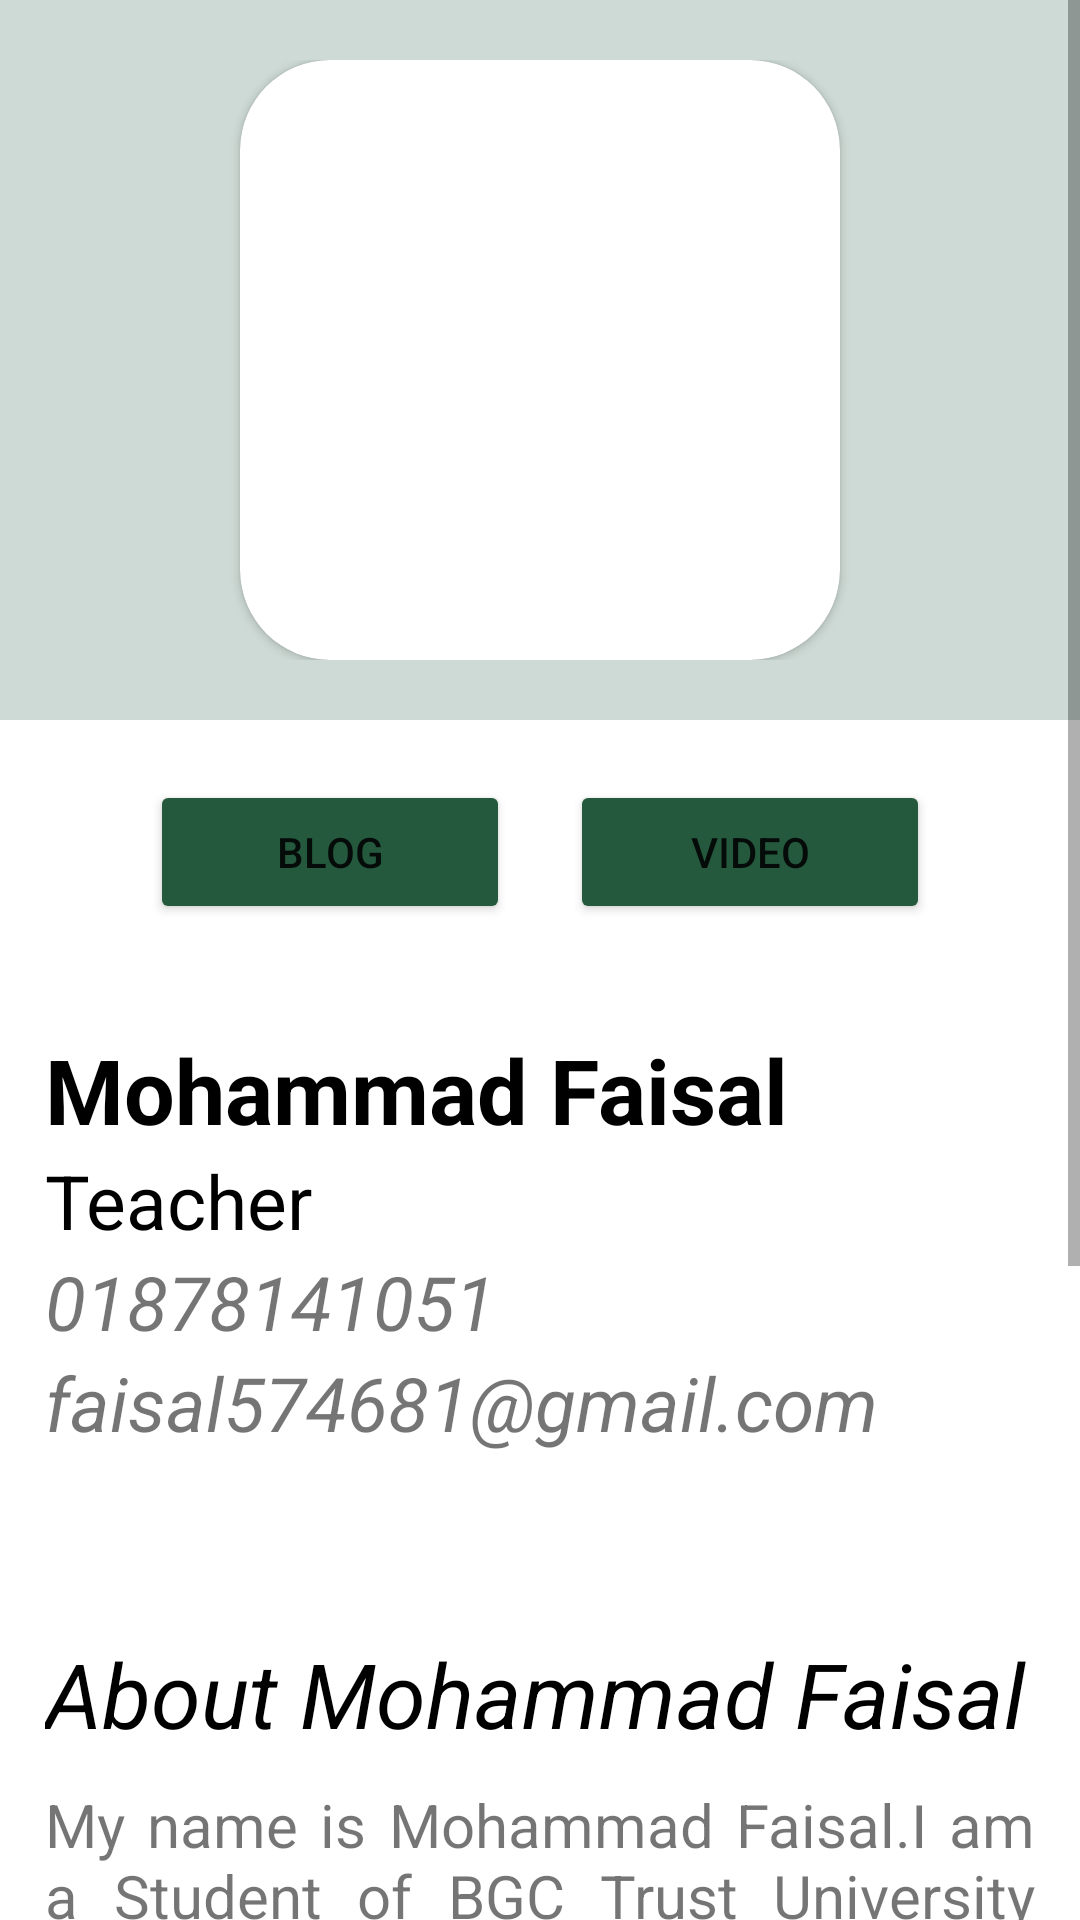

Here is an Android app screen rendered from its layout file. Give the layout XML and the strings, colors and styles it references.
<!-- AndroidManifest.xml: application theme Theme.InnovativeConsultancySolutions -->
<!-- res/layout/activity_one_consultant.xml -->
<?xml version="1.0" encoding="utf-8"?>
<ScrollView xmlns:android="http://schemas.android.com/apk/res/android"
    xmlns:app="http://schemas.android.com/apk/res-auto"
    xmlns:tools="http://schemas.android.com/tools"
    android:layout_width="match_parent"
    android:layout_height="match_parent"
    android:background="#A2D6E8"
    tools:context=".OneConsultant">
    <LinearLayout
        android:layout_width="match_parent"
        android:layout_height="match_parent"
        android:orientation="vertical"
        android:background="@color/white"
        >
        <LinearLayout
            android:layout_width="match_parent"
            android:layout_height="wrap_content"
            android:gravity="center"
            android:padding="20dp"
            android:background="#CEDAD5"
            >
            <androidx.cardview.widget.CardView
                android:layout_width="wrap_content"
                android:layout_height="wrap_content"
                android:elevation="10dp"
                app:cardCornerRadius="30dp"

                >
                <ImageView
                    android:id="@+id/imageOneConsultntImageViewid"
                    android:layout_width="200dp"
                    android:layout_height="200dp"
                    android:scaleType="centerCrop"
                    android:src="@drawable/pic"

                    />
            </androidx.cardview.widget.CardView>
        </LinearLayout>

        <LinearLayout
            android:layout_width="match_parent"
            android:layout_height="wrap_content"
            android:weightSum="3"
            android:orientation="horizontal"
            android:gravity="center"
            android:layout_margin="20dp"
            >
            <Button
                android:id="@+id/blogOneConsultantTvId"
                android:layout_width="0dp"
                android:layout_height="wrap_content"
                android:layout_weight="1.2"
                android:text="Blog"
                android:layout_marginRight="20dp"
                android:backgroundTint="#25593E"
                />
            <Button
                android:id="@+id/videoOneConsultantTvId"
                android:layout_width="0dp"
                android:layout_height="wrap_content"
                android:layout_weight="1.2"
                android:text="Video"
                android:backgroundTint="#25593E"
                />


        </LinearLayout>



           <LinearLayout
               android:layout_width="match_parent"
               android:layout_height="wrap_content"
               android:orientation="vertical"
               android:padding="15dp"
               >
               <TextView
                   android:id="@+id/nameOneConsultantTvId"
                   android:layout_width="match_parent"
                   android:layout_height="wrap_content"
                   android:text="Mohammad Faisal"
                   android:textSize="30dp"
                   android:textStyle="bold"
                   android:textColor="@color/black"
                   />
               <TextView
                   android:id="@+id/expertOneConsultantTvId"
                   android:layout_width="match_parent"
                   android:layout_height="wrap_content"
                   android:text="Teacher"
                   android:textSize="25dp"
                   android:textColor="@color/black"
                   android:textStyle="normal"
                   />
               <TextView
                   android:id="@+id/phoneOneConsultantTvId"
                   android:layout_width="match_parent"
                   android:layout_height="wrap_content"
                   android:text="01878141051"
                   android:textSize="25dp"
                   android:textStyle="italic"
                   />

               <TextView
                   android:id="@+id/emailOneConsultantTvId"
                   android:layout_width="match_parent"
                   android:layout_height="wrap_content"
                   android:text="faisal574681@gmail.com"
                   android:textSize="25dp"
                   android:textStyle="italic"
                   android:layout_marginBottom="20dp"
                   />
           </LinearLayout>




        <LinearLayout
            android:layout_width="match_parent"
            android:layout_height="wrap_content"
            android:orientation="vertical"
            android:padding="15dp"
            >
            <TextView
                android:id="@+id/aboutNameOneConsaluntantTvId"
                android:layout_width="match_parent"
                android:layout_height="wrap_content"
                android:text="About Mohammad Faisal"
                android:textSize="30dp"
                android:textStyle="italic"
                android:textColor="@color/black"
                android:layout_marginTop="10dp"
                android:layout_marginBottom="10dp"
                />
            <TextView
                android:id="@+id/aboutDetailsoneConsultantTvId"
                android:layout_width="match_parent"
                android:layout_height="wrap_content"
                android:text="My name is Mohammad Faisal.I am a Student of BGC Trust University Bangladesh.I am 22 years old.My study subject is CSE.Now I am in six semester."
                android:textStyle="normal"
                android:textSize="20dp"
                android:justificationMode="inter_word"
                />
            <TextView
                android:id="@+id/genderOneConsultantTvId"
                android:layout_width="match_parent"
                android:layout_height="wrap_content"
                android:text="Gender           : Male"
                android:textSize="25dp"
                android:textColor="@color/black"
                android:textStyle="bold"
                android:layout_marginTop="15dp"
                />
            <TextView
                android:id="@+id/bloodOneConsultantTvId"
                android:layout_width="match_parent"
                android:layout_height="wrap_content"
                android:text="Blood Group  :B+"
                android:textSize="25dp"
                android:textColor="@color/black"
                android:textStyle="bold"
                />
            <TextView
                android:id="@+id/dateOfBirthOneConsultantTvId"
                android:layout_width="match_parent"
                android:layout_height="wrap_content"
                android:text="Date of Birth : 03/03/2000"
                android:textSize="25dp"
                android:textColor="@color/black"
                android:textStyle="bold"
                android:layout_marginBottom="15dp"
                />

        </LinearLayout>
        <LinearLayout
            android:layout_width="match_parent"
            android:layout_height="wrap_content"
            android:gravity="center"
            android:layout_marginTop="20dp"
            android:layout_marginBottom="40dp"
            >
            <androidx.cardview.widget.CardView
                android:layout_width="wrap_content"
                android:layout_height="wrap_content"
                app:cardCornerRadius="20dp"
                android:backgroundTint="#681DED"

                >
                <Button
                    android:id="@+id/backToHomeOneConsultantBtnId"
                    android:layout_width="wrap_content"
                    android:layout_height="match_parent"
                    android:text="Hire Me"
                    android:textStyle="bold"
                    android:backgroundTint="#25593E"
                    />
            </androidx.cardview.widget.CardView>
        </LinearLayout>


    </LinearLayout>

</ScrollView>
<!-- resources referenced by this layout -->
<resources>
  <style name="Theme.InnovativeConsultancySolutions" parent="Theme.MaterialComponents.DayNight.DarkActionBar">
          
          <item name="colorPrimary">@color/purple_500</item>
          <item name="colorPrimaryVariant">@color/purple_700</item>
          <item name="colorOnPrimary">@color/white</item>
          
          <item name="colorSecondary">@color/teal_200</item>
          <item name="colorSecondaryVariant">@color/teal_700</item>
          <item name="colorOnSecondary">@color/black</item>
          
          <item name="android:statusBarColor" tools:targetApi="l">?attr/colorPrimaryVariant</item>
          
      </style>
  <!-- not gathered from this repository: default colours our renderer supplied (Android Studio template values) -->
  <color name="purple_500">#FF6200EE</color>
  <color name="purple_700">#FF3700B3</color>
  <color name="teal_200">#FF03DAC5</color>
  <color name="teal_700">#FF018786</color>
  <color name="black">#FF000000</color>
  <color name="white">#FFFFFFFF</color>
</resources>
